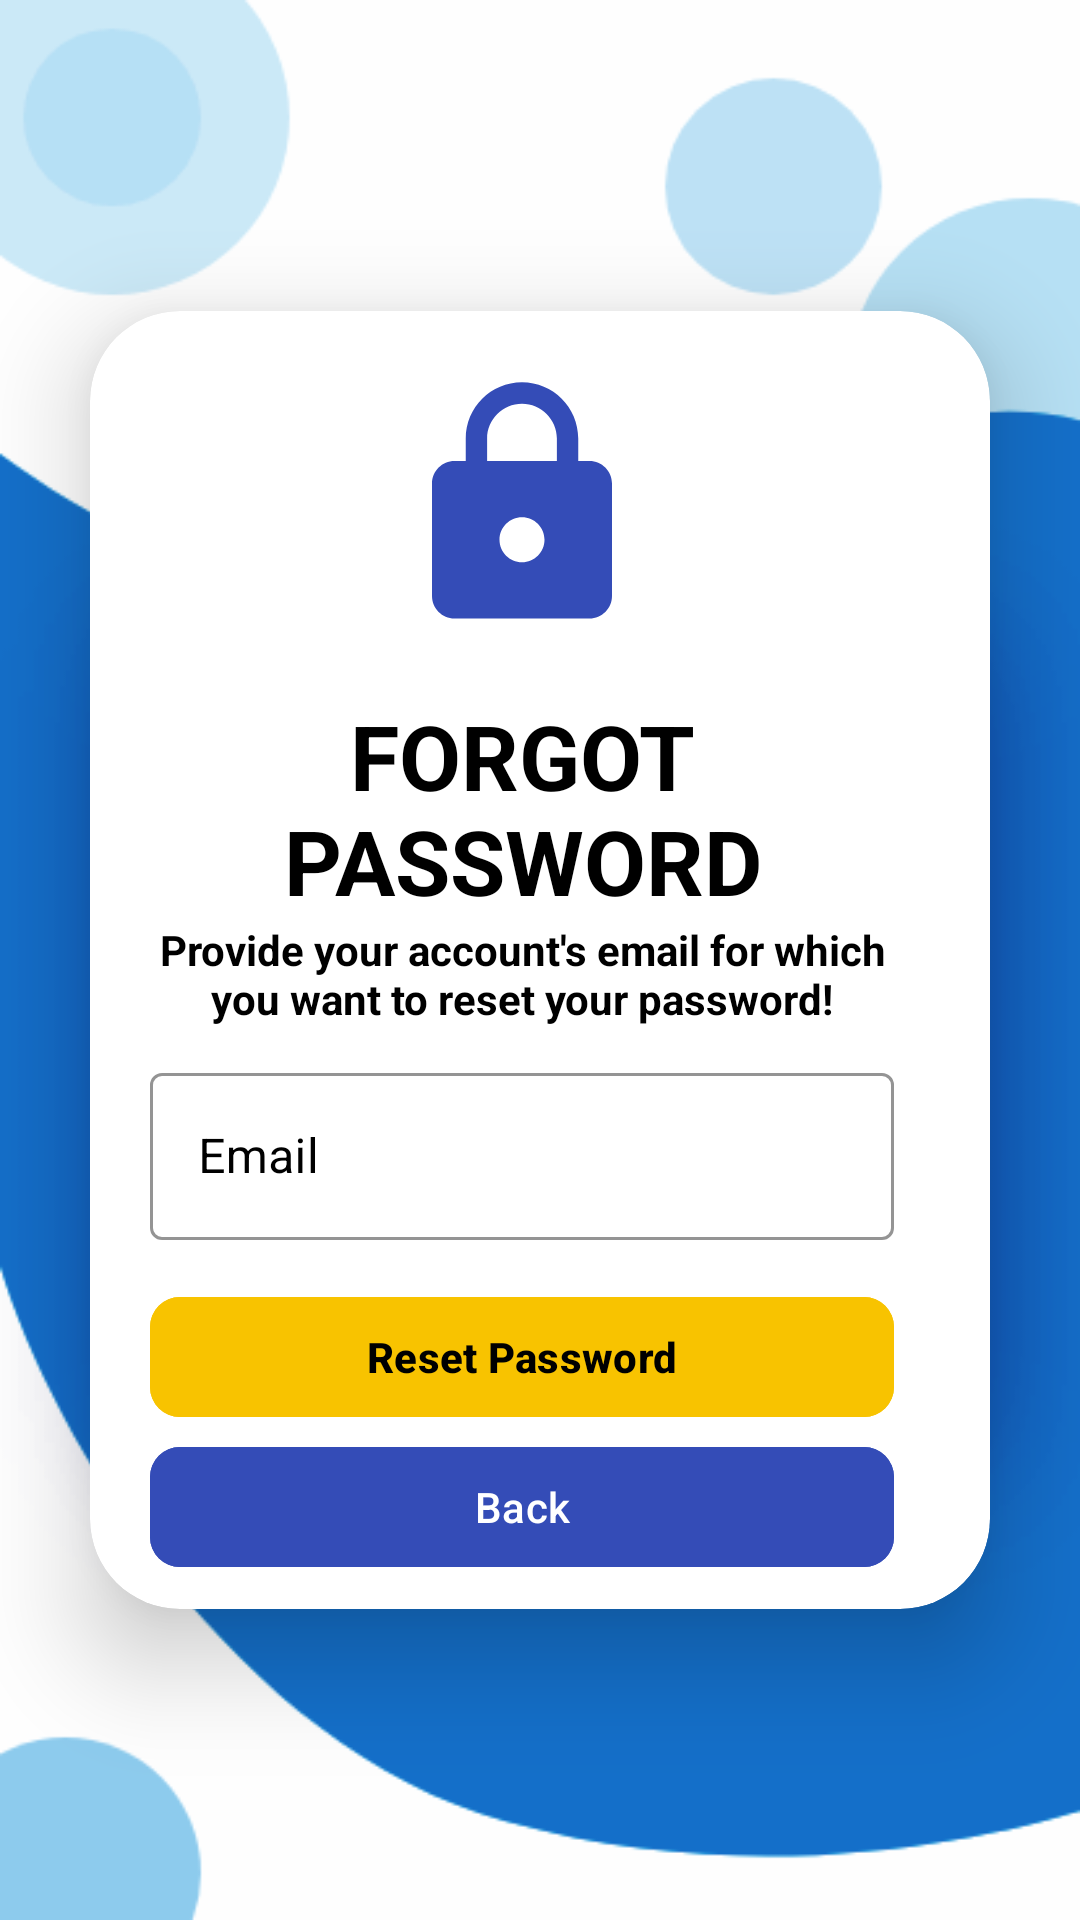

Write the Android layout XML for this screen, with the resource values it uses.
<!-- AndroidManifest.xml: application theme Theme.Do_an -->
<!-- res/layout/activity_forgot_password.xml -->
<androidx.constraintlayout.widget.ConstraintLayout xmlns:android="http://schemas.android.com/apk/res/android"
    xmlns:app="http://schemas.android.com/apk/res-auto"
    xmlns:tools="http://schemas.android.com/tools"
    android:layout_width="match_parent"
    android:layout_height="match_parent"
    android:background="@drawable/background"

    tools:context=".ui_login.ForgotPasswordActivity">

    <androidx.cardview.widget.CardView
        android:layout_width="0dp"
        android:layout_height="wrap_content"
        app:layout_constraintTop_toTopOf="parent"
        app:layout_constraintBottom_toBottomOf="parent"
        app:layout_constraintStart_toStartOf="parent"
        app:layout_constraintEnd_toEndOf="parent"
        android:layout_margin="30dp"
        app:cardCornerRadius="30dp"
        app:cardElevation="20dp">

        <LinearLayout
            android:layout_width="match_parent"
            android:layout_height="wrap_content"
            android:layout_marginStart="20dp"
            android:layout_marginEnd="32dp"
            android:orientation="vertical">

            <ImageView
                android:layout_width="90dp"
                android:layout_height="90dp"
                android:layout_gravity="center"
                android:layout_marginTop="20dp"
                android:src="@drawable/lock"
                app:layout_constraintBottom_toBottomOf="parent"
                app:layout_constraintEnd_toEndOf="parent"
                app:layout_constraintTop_toTopOf="parent" />

            <TextView
                android:id="@+id/textView4"
                android:layout_width="match_parent"
                android:layout_height="wrap_content"
                android:layout_marginTop="18dp"
                android:text="Forgot Password"
                android:textAlignment="center"
                android:textAllCaps="true"
                android:textColor="@color/black"
                android:textSize="30sp"
                android:textStyle="bold" />

            <TextView
                android:id="@+id/viewExpYear"
                android:layout_width="match_parent"
                android:layout_height="wrap_content"
                android:text="Provide your account's email for which you want to reset your password!"
                android:textAlignment="center"
                android:textColor="@color/black"
                android:textSize="14sp"
                android:textStyle="bold" />

            <com.google.android.material.textfield.TextInputLayout
                android:id="@+id/txtLayoutEmail"
                style="@style/Widget.MaterialComponents.TextInputLayout.OutlinedBox"
                android:layout_width="match_parent"
                android:layout_height="wrap_content"
                android:layout_marginTop="10dp"
                android:hint="Email"
                android:textColorHint="@color/black"
                app:boxStrokeColor="@color/black">

                <com.google.android.material.textfield.TextInputEditText
                    android:id="@+id/edtForgotPasswordEmail"
                    android:layout_width="match_parent"
                    android:layout_height="wrap_content"
                    android:textColor="@color/black"
                    android:inputType="textEmailAddress"
                    android:singleLine="true" />

            </com.google.android.material.textfield.TextInputLayout>

            <FrameLayout
                android:layout_width="match_parent"
                android:layout_height="wrap_content"
                android:layout_marginTop="15dp">

                <ProgressBar
                    android:id="@+id/forgetPasswordProgressbar"
                    android:layout_width="50dp"
                    android:layout_height="50dp"
                    android:layout_gravity="center_horizontal"
                    android:visibility="invisible" />

                <com.google.android.material.button.MaterialButton
                    android:id="@+id/btnReset"
                    android:layout_width="match_parent"
                    android:layout_height="wrap_content"
                    android:backgroundTint="#f8c300"
                    android:paddingStart="20dp"
                    android:paddingTop="10dp"
                    android:paddingEnd="20dp"
                    android:paddingBottom="10dp"
                    android:text="Reset Password"
                    android:textColor="@color/black"
                    android:textStyle="bold"
                    app:cornerRadius="10dp"
                    app:iconGravity="textStart" />

            </FrameLayout>

            <com.google.android.material.button.MaterialButton
                android:id="@+id/btnForgotPasswordBack"
                android:layout_width="match_parent"
                android:layout_height="wrap_content"
                android:backgroundTint="#344CB7"
                android:paddingStart="20dp"
                android:paddingTop="10dp"
                android:paddingEnd="20dp"
                android:paddingBottom="10dp"
                android:layout_marginBottom="10dp"
                android:text="Back"
                android:textColor="@color/white"
                app:cornerRadius="10dp"
                app:iconGravity="textStart"
                app:iconTint="@color/white" />


        </LinearLayout>

    </androidx.cardview.widget.CardView>

</androidx.constraintlayout.widget.ConstraintLayout>
<!-- resources referenced by this layout -->
<resources>
  <color name="black">#FF000000</color>
  <color name="white">#FFFFFF</color>
  <!-- drawable background: jpg bitmap (drawable, 6745 bytes) -->
  <!-- drawable lock (drawable) -->
  <vector xmlns:android="http://schemas.android.com/apk/res/android" android:height="24dp" android:tint="#344CB7" android:viewportHeight="24" android:viewportWidth="24" android:width="24dp">
        
      <path android:fillColor="@android:color/white" android:pathData="M18,8h-1L17,6c0,-2.76 -2.24,-5 -5,-5S7,3.24 7,6v2L6,8c-1.1,0 -2,0.9 -2,2v10c0,1.1 0.9,2 2,2h12c1.1,0 2,-0.9 2,-2L20,10c0,-1.1 -0.9,-2 -2,-2zM12,17c-1.1,0 -2,-0.9 -2,-2s0.9,-2 2,-2 2,0.9 2,2 -0.9,2 -2,2zM15.1,8L8.9,8L8.9,6c0,-1.71 1.39,-3.1 3.1,-3.1 1.71,0 3.1,1.39 3.1,3.1v2z"/>
      
  </vector>
  <style name="Theme.Do_an" parent="Base.Theme.Do_an" />
  <style name="Base.Theme.Do_an" parent="Theme.Material3.DayNight.NoActionBar">
          
          
      </style>
</resources>
